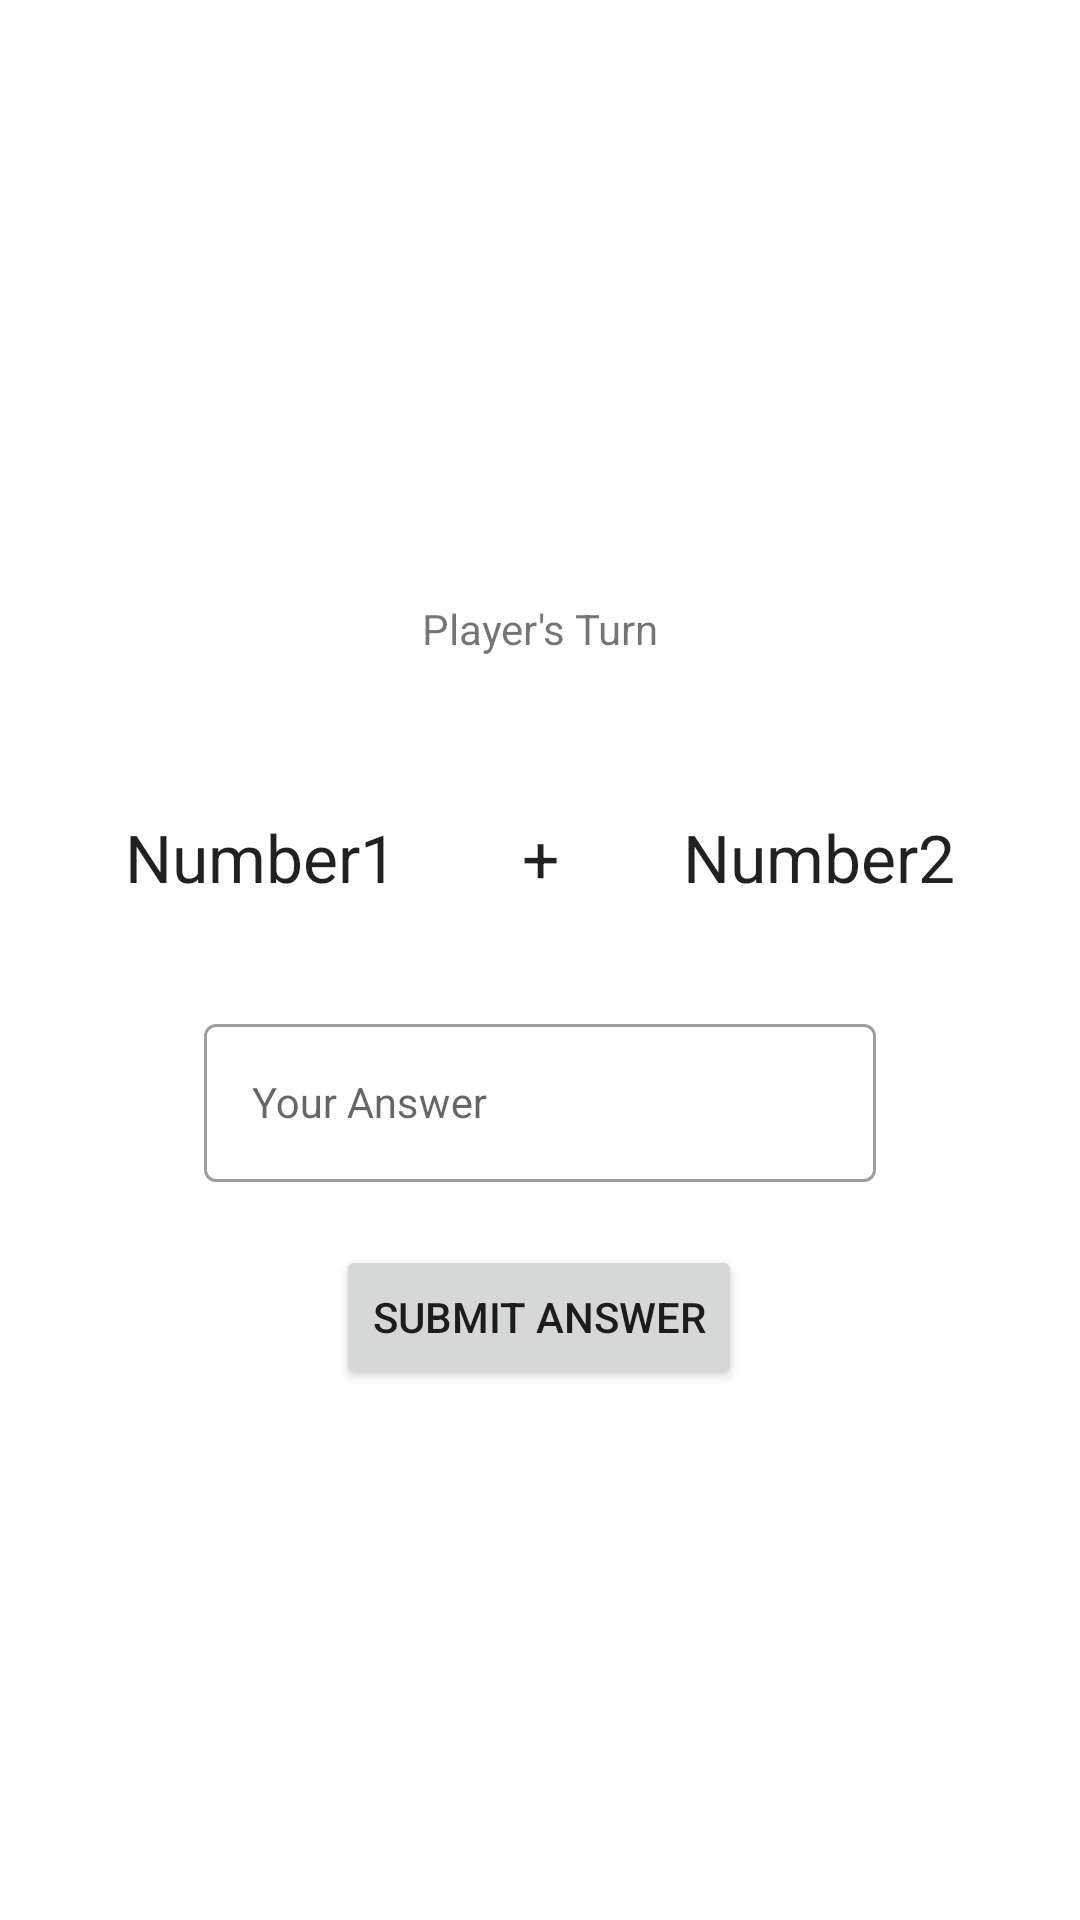

Write the Android layout XML for this screen, with the resource values it uses.
<!-- AndroidManifest.xml: application theme Theme.Adv160418034Week2 -->
<!-- res/layout/fragment_game.xml -->
<?xml version="1.0" encoding="utf-8"?>
<FrameLayout xmlns:android="http://schemas.android.com/apk/res/android"
    xmlns:app="http://schemas.android.com/apk/res-auto"
    xmlns:tools="http://schemas.android.com/tools"
    android:layout_width="match_parent"
    android:layout_height="match_parent"
    tools:context=".GameFragment">

    <androidx.constraintlayout.widget.ConstraintLayout
        android:layout_width="match_parent"
        android:layout_height="match_parent">

        <com.google.android.material.textfield.TextInputLayout
            style="@style/Widget.MaterialComponents.TextInputLayout.OutlinedBox"
            android:layout_width="224dp"
            android:layout_height="58dp"
            android:layout_marginTop="336dp"
            android:hint="Your Answer"
            app:hintAnimationEnabled="true"
            app:hintEnabled="true"
            app:layout_constraintEnd_toEndOf="parent"
            app:layout_constraintStart_toStartOf="parent"
            app:layout_constraintTop_toTopOf="parent">

            <com.google.android.material.textfield.TextInputEditText
                android:id="@+id/txtJawaban"
                style="@style/Widget.MaterialComponents.TextInputLayout.OutlinedBox"
                android:layout_width="match_parent"
                android:layout_height="wrap_content" />
        </com.google.android.material.textfield.TextInputLayout>

        <TextView
            android:id="@+id/txtTurn"
            android:layout_width="wrap_content"
            android:layout_height="wrap_content"
            android:layout_marginTop="200dp"
            android:text="Player's Turn"
            app:layout_constraintEnd_toEndOf="parent"
            app:layout_constraintStart_toStartOf="parent"
            app:layout_constraintTop_toTopOf="parent" />

        <Button
            android:id="@+id/btnSubmit"
            android:layout_width="wrap_content"
            android:layout_height="wrap_content"
            android:layout_marginTop="196dp"
            android:text="Submit Answer"
            app:layout_constraintEnd_toEndOf="parent"
            app:layout_constraintHorizontal_bias="0.498"
            app:layout_constraintStart_toStartOf="parent"
            app:layout_constraintTop_toBottomOf="@+id/txtTurn" />

        <TextView
            android:id="@+id/txtNumber1"
            android:layout_width="wrap_content"
            android:layout_height="wrap_content"
            android:layout_marginTop="52dp"
            android:text="Number1"
            android:textAppearance="@style/TextAppearance.AppCompat.Large"
            app:layout_constraintEnd_toStartOf="@+id/txtPlus"
            app:layout_constraintStart_toStartOf="parent"
            app:layout_constraintTop_toBottomOf="@+id/txtTurn" />

        <TextView
            android:id="@+id/txtPlus"
            android:layout_width="wrap_content"
            android:layout_height="wrap_content"
            android:layout_marginTop="52dp"
            android:text="+"
            android:textAppearance="@style/TextAppearance.AppCompat.Large"
            app:layout_constraintEnd_toStartOf="@+id/txtNumber2"
            app:layout_constraintStart_toEndOf="@+id/txtNumber1"
            app:layout_constraintTop_toBottomOf="@+id/txtTurn" />

        <TextView
            android:id="@+id/txtNumber2"
            android:layout_width="wrap_content"
            android:layout_height="wrap_content"
            android:layout_marginTop="52dp"
            android:text="Number2"
            android:textAppearance="@style/TextAppearance.AppCompat.Large"
            app:layout_constraintEnd_toEndOf="parent"
            app:layout_constraintStart_toEndOf="@+id/txtPlus"
            app:layout_constraintTop_toBottomOf="@+id/txtTurn" />

    </androidx.constraintlayout.widget.ConstraintLayout>
</FrameLayout>
<!-- resources referenced by this layout -->
<resources>
  <style name="Theme.Adv160418034Week2" parent="Theme.MaterialComponents.DayNight.DarkActionBar">
          
          <item name="colorPrimary">@color/purple_500</item>
          <item name="colorPrimaryVariant">@color/purple_700</item>
          <item name="colorOnPrimary">@color/white</item>
          
          <item name="colorSecondary">@color/teal_200</item>
          <item name="colorSecondaryVariant">@color/teal_700</item>
          <item name="colorOnSecondary">@color/black</item>
          
          <item name="android:statusBarColor" tools:targetApi="l">?attr/colorPrimaryVariant</item>
          
      </style>
  <!-- not gathered from this repository: default colours our renderer supplied (Android Studio template values) -->
  <color name="purple_500">#FF6200EE</color>
  <color name="purple_700">#FF3700B3</color>
  <color name="teal_200">#FF03DAC5</color>
  <color name="teal_700">#FF018786</color>
  <color name="black">#FF000000</color>
  <color name="white">#FFFFFFFF</color>
</resources>
